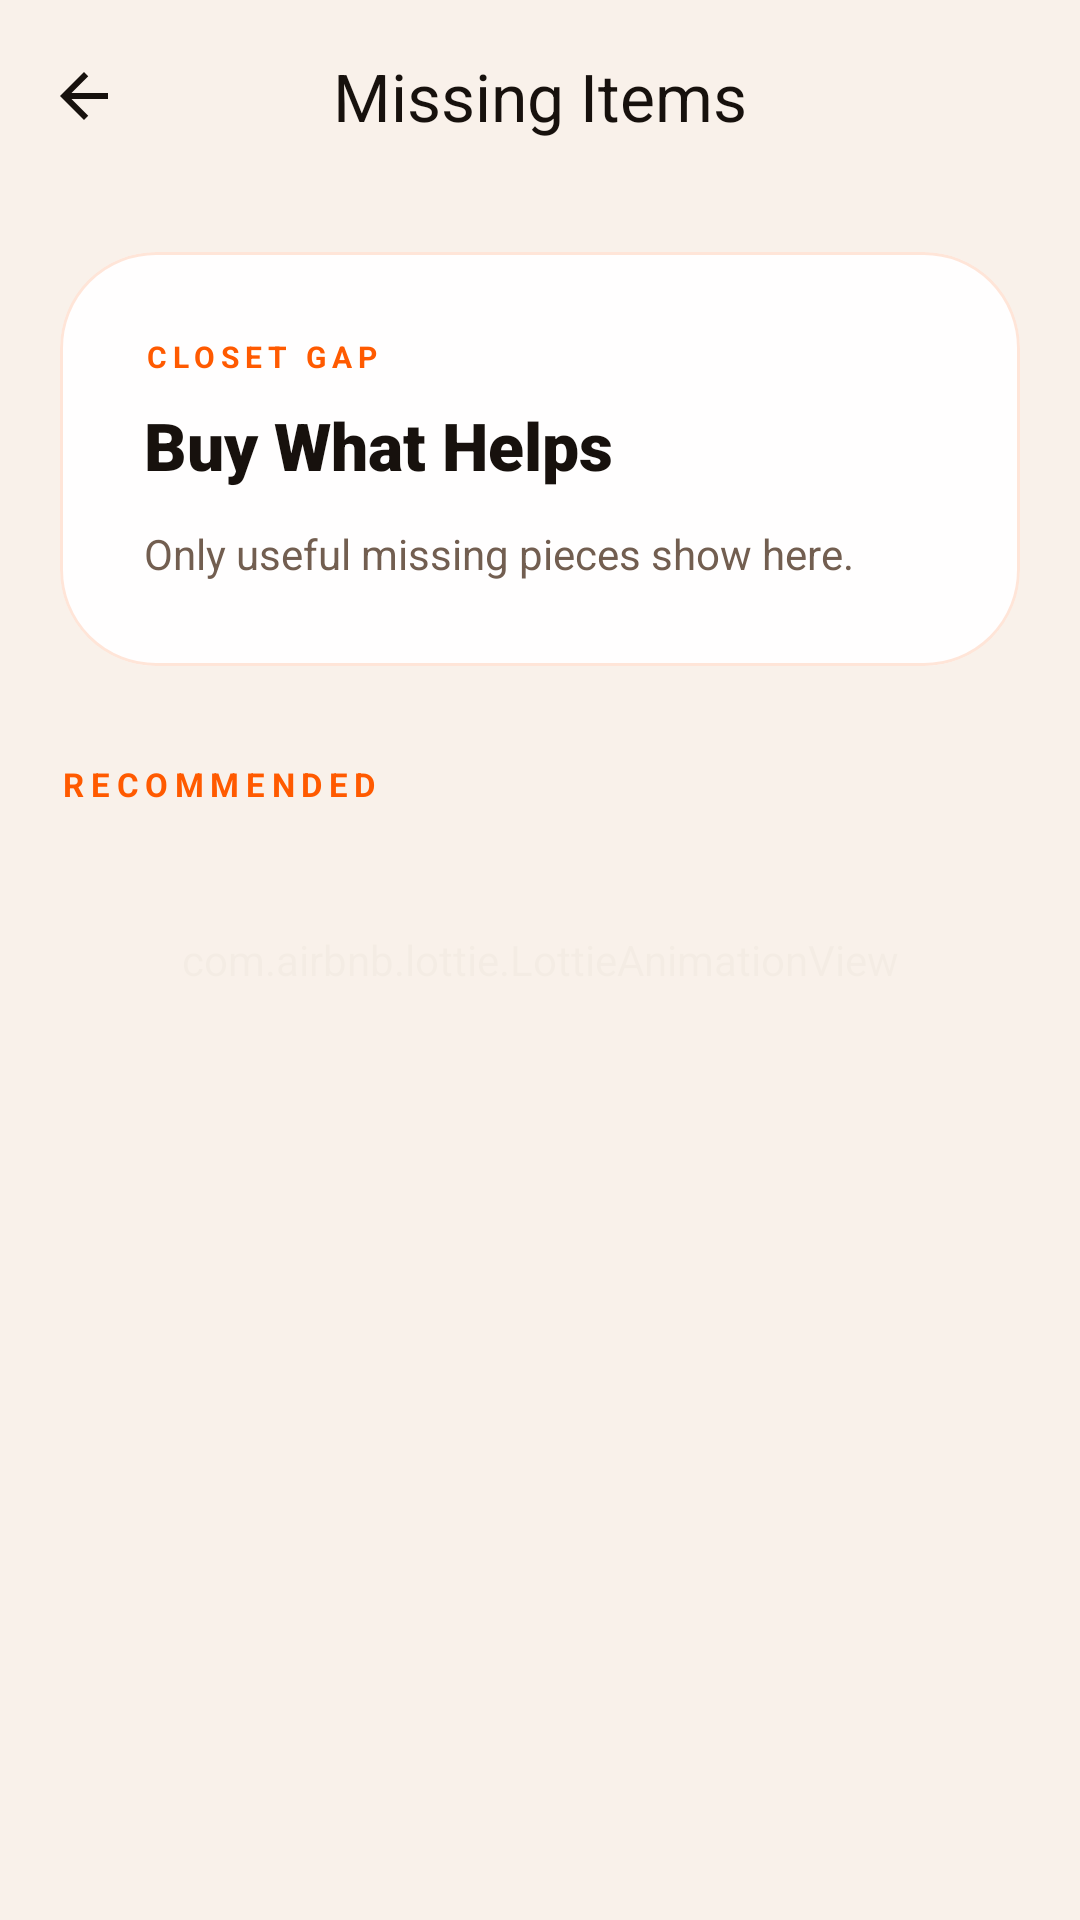

The Android layout XML behind this screen, and the referenced resources:
<!-- AndroidManifest.xml: application theme Theme.Fashnix -->
<!-- res/layout/fragment_gap_analyzer.xml -->
<?xml version="1.0" encoding="utf-8"?>
<androidx.coordinatorlayout.widget.CoordinatorLayout xmlns:android="http://schemas.android.com/apk/res/android"
    xmlns:app="http://schemas.android.com/apk/res-auto"
    xmlns:tools="http://schemas.android.com/tools"
    android:layout_width="match_parent"
    android:layout_height="match_parent"
    android:fitsSystemWindows="true"
    android:background="@color/background">

    
    <com.airbnb.lottie.LottieAnimationView
        android:layout_width="match_parent"
        android:layout_height="match_parent"
        app:lottie_rawRes="@raw/fashion_loading"
        app:lottie_autoPlay="false"
        app:lottie_loop="true"
        android:alpha="0.04"
        android:scaleType="centerCrop" />

    <com.google.android.material.appbar.AppBarLayout
        android:layout_width="match_parent"
        android:layout_height="wrap_content"
        android:background="@android:color/transparent"
        app:elevation="0dp">
        <com.google.android.material.appbar.MaterialToolbar
            android:id="@+id/gapToolbar"
            android:layout_width="match_parent"
            android:layout_height="?attr/actionBarSize"
            app:navigationIcon="@drawable/ic_arrow_back"
            app:navigationIconTint="@color/text_primary"
            app:title="Missing Items"
            app:titleCentered="true"
            app:titleTextColor="@color/text_primary"
            app:titleTextAppearance="@style/TextAppearance.Material3.TitleLarge" />
    </com.google.android.material.appbar.AppBarLayout>

    <androidx.core.widget.NestedScrollView
        android:layout_width="match_parent"
        android:layout_height="match_parent"
        app:layout_behavior="@string/appbar_scrolling_view_behavior"
        android:overScrollMode="never"
        android:paddingBottom="100dp">

        <LinearLayout
            android:layout_width="match_parent"
            android:layout_height="wrap_content"
            android:orientation="vertical"
            android:padding="20dp">

            
            <com.google.android.material.card.MaterialCardView
                android:layout_width="match_parent"
                android:layout_height="wrap_content"
                android:layout_marginBottom="32dp"
                app:cardBackgroundColor="@color/surface_glass"
                app:cardCornerRadius="32dp"
                app:cardElevation="0dp"
                app:strokeWidth="1dp"
                app:strokeColor="@color/border_glass">

                <LinearLayout
                    android:layout_width="match_parent"
                    android:layout_height="wrap_content"
                    android:padding="28dp"
                    android:orientation="vertical">

                    <TextView
                        android:layout_width="wrap_content"
                        android:layout_height="wrap_content"
                        android:text="CLOSET GAP"
                        android:textColor="@color/primary"
                        android:textSize="10sp"
                        android:letterSpacing="0.2"
                        android:textStyle="bold" />

                    <TextView
                        android:layout_width="wrap_content"
                        android:layout_height="wrap_content"
                        android:text="Buy What Helps"
                        android:textColor="@color/text_primary"
                        android:textSize="22sp"
                        android:fontFamily="sans-serif-black"
                        android:layout_marginTop="8dp"/>

                    <TextView
                        android:layout_width="wrap_content"
                        android:layout_height="wrap_content"
                        android:text="Only useful missing pieces show here."
                        android:textColor="@color/text_secondary"
                        android:layout_marginTop="12dp"
                        android:textSize="14sp"
                        android:lineSpacingExtra="4dp" />
                </LinearLayout>
            </com.google.android.material.card.MaterialCardView>

            <TextView
                android:layout_width="wrap_content"
                android:layout_height="wrap_content"
                android:text="RECOMMENDED"
                android:textColor="@color/primary"
                android:textSize="11sp"
                android:letterSpacing="0.2"
                android:textStyle="bold"
                android:layout_marginBottom="16dp" />

            <androidx.recyclerview.widget.RecyclerView
                android:id="@+id/gapRecycler"
                android:layout_width="match_parent"
                android:layout_height="wrap_content"
                android:nestedScrollingEnabled="false"
                tools:listitem="@layout/item_suggestion_card" />

        </LinearLayout>
    </androidx.core.widget.NestedScrollView>
</androidx.coordinatorlayout.widget.CoordinatorLayout>
<!-- res/layout/item_suggestion_card.xml (included above) -->
<?xml version="1.0" encoding="utf-8"?>
<com.google.android.material.card.MaterialCardView xmlns:android="http://schemas.android.com/apk/res/android"
    xmlns:app="http://schemas.android.com/apk/res-auto"
    xmlns:tools="http://schemas.android.com/tools"
    style="@style/LuxuryCardStyle"
    android:layout_width="300dp"
    android:layout_height="140dp"
    android:layout_marginHorizontal="12dp"
    android:layout_marginVertical="8dp"
    app:cardElevation="4dp">

    <androidx.constraintlayout.widget.ConstraintLayout
        android:layout_width="match_parent"
        android:layout_height="match_parent"
        android:padding="16dp">

        <com.google.android.material.imageview.ShapeableImageView
            android:id="@+id/suggestionImage"
            android:layout_width="70dp"
            android:layout_height="90dp"
            android:scaleType="centerCrop"
            android:src="@drawable/ic_wardrobe_placeholder"
            app:layout_constraintBottom_toBottomOf="parent"
            app:layout_constraintStart_toStartOf="parent"
            app:layout_constraintTop_toTopOf="parent"
            app:shapeAppearanceOverlay="@style/RoundedImageView"
            app:strokeColor="@color/primary"
            app:strokeWidth="1dp" />

        <LinearLayout
            android:layout_width="0dp"
            android:layout_height="wrap_content"
            android:layout_marginStart="16dp"
            android:layout_marginEnd="8dp"
            android:orientation="vertical"
            app:layout_constraintBottom_toBottomOf="parent"
            app:layout_constraintEnd_toStartOf="@id/btnAction"
            app:layout_constraintStart_toEndOf="@id/suggestionImage"
            app:layout_constraintTop_toTopOf="parent">

            <TextView
                android:id="@+id/suggestionBrand"
                android:layout_width="wrap_content"
                android:layout_height="wrap_content"
                android:text="BRAND"
                android:textColor="@color/primary"
                android:textSize="9sp"
                android:textStyle="bold"
                android:letterSpacing="0.1"
                android:textAllCaps="true" />

            <TextView
                android:id="@+id/suggestionTitle"
                android:layout_width="wrap_content"
                android:layout_height="wrap_content"
                android:layout_marginTop="2dp"
                android:text="Item Name"
                android:textColor="@color/text_primary"
                android:textSize="15sp"
                android:fontFamily="sans-serif-black"
                android:ellipsize="end"
                android:maxLines="1" />

            <TextView
                android:id="@+id/suggestionPrice"
                android:layout_width="wrap_content"
                android:layout_height="wrap_content"
                android:layout_marginTop="2dp"
                android:text="ADD ITEM"
                android:textColor="@color/primary"
                android:textSize="13sp"
                android:fontFamily="sans-serif-medium" />

            <TextView
                android:id="@+id/suggestionReason"
                android:layout_width="wrap_content"
                android:layout_height="wrap_content"
                android:layout_marginTop="4dp"
                android:text="AI Recommendation"
                android:textColor="@color/text_secondary"
                android:textSize="10sp"
                android:alpha="0.8"
                android:ellipsize="end"
                android:maxLines="2" />
        </LinearLayout>

        <ImageButton
            android:id="@+id/btnAction"
            android:layout_width="40dp"
            android:layout_height="40dp"
            android:background="@drawable/bg_circle_glass"
            android:padding="10dp"
            android:src="@drawable/ic_add"
            app:layout_constraintBottom_toBottomOf="parent"
            app:layout_constraintEnd_toEndOf="parent"
            app:layout_constraintTop_toTopOf="parent"
            app:tint="@color/primary" />

    </androidx.constraintlayout.widget.ConstraintLayout>
</com.google.android.material.card.MaterialCardView>
<!-- resources referenced by this layout -->
<resources>
  <color name="background">#FFF7EF</color>
  <color name="border_glass">#26FF5A00</color>
  <color name="primary">#FF5A00</color>
  <color name="surface_glass">#EFFFFFFF</color>
  <color name="text_primary">#17110D</color>
  <color name="text_secondary">#725E50</color>
  <!-- drawable bg_circle_glass (drawable) -->
  <?xml version="1.0" encoding="utf-8"?>
  <shape xmlns:android="http://schemas.android.com/apk/res/android"
      android:shape="oval">
      <solid android:color="@color/surface_glassmorphism" />
      <stroke
          android:width="1dp"
          android:color="@color/border_glassmorphism" />
  </shape>
  <!-- drawable ic_add (drawable) -->
  <vector xmlns:android="http://schemas.android.com/apk/res/android"
      android:width="24dp" android:height="24dp" android:viewportWidth="24" android:viewportHeight="24">
      <path android:fillColor="#FFFFFF"
          android:pathData="M19,13h-6v6h-2v-6H5v-2h6V5h2v6h6v2z"/>
  </vector>
  <!-- drawable ic_arrow_back (drawable) -->
  <vector xmlns:android="http://schemas.android.com/apk/res/android"
      android:width="24dp" android:height="24dp" android:viewportWidth="24" android:viewportHeight="24">
      <path android:fillColor="#FFFFFF"
          android:pathData="M20,11H7.83l5.59,-5.59L12,4l-8,8 8,8 1.41,-1.41L7.83,13H20v-2z"/>
  </vector>
  <!-- drawable ic_wardrobe_placeholder (drawable) -->
  <vector xmlns:android="http://schemas.android.com/apk/res/android"
      android:width="24dp"
      android:height="24dp"
      android:viewportWidth="24"
      android:viewportHeight="24">
      <path
          android:fillColor="#9E9E9E"
          android:pathData="M20,2H4C2.9,2 2,2.9 2,4v16c0,1.1 0.9,2 2,2h16c1.1,0 2,-0.9 2,-2V4C22,2.9 21.1,2 20,2zM20,20H4V4h16V20zM13,7h-2v6h2V7zM13,15h-2v2h2V15z"/>
  </vector>
  <style name="RoundedImageView" parent="">
          <item name="cornerFamily">rounded</item>
          <item name="cornerSize">20dp</item>
      </style>
  <color name="surface_glassmorphism">#F7FFFFFF</color>
  <color name="border_glassmorphism">#33FF5A00</color>
  <color name="black">#000000</color>
  <color name="primary_light">#FFB36B</color>
  <color name="brand_ink">#17110D</color>
  <color name="secondary">#E84A00</color>
  <color name="white">#FFFFFF</color>
  <color name="surface">#FFFFFFFF</color>
  <color name="surface_variant">#FFFFEFE1</color>
  <!-- drawable bg_couture_canvas (drawable) -->
  <?xml version="1.0" encoding="utf-8"?>
  <shape xmlns:android="http://schemas.android.com/apk/res/android">
      <gradient
          android:angle="135"
          android:startColor="#FFF1E7"
          android:centerColor="#FFF8F2"
          android:endColor="#FFE2CC"
          android:type="linear" />
  </shape>
  <style name="ShapeAppearance.Fashnix.Medium" parent="ShapeAppearance.Material3.MediumComponent">
          <item name="cornerFamily">rounded</item>
          <item name="cornerSize">20dp</item>
      </style>
  <style name="ShapeAppearance.Fashnix.Large" parent="ShapeAppearance.Material3.LargeComponent">
          <item name="cornerFamily">rounded</item>
          <item name="cornerSize">24dp</item>
      </style>
  <style name="TextAppearance.Fashnix.TitleLarge" parent="TextAppearance.Material3.TitleLarge">
          <item name="android:fontFamily">sans-serif-black</item>
          <item name="android:letterSpacing">0</item>
          <item name="android:textColor">@color/text_primary</item>
      </style>
  <style name="TextAppearance.Fashnix.BodyMedium" parent="TextAppearance.Material3.BodyMedium">
          <item name="android:fontFamily">sans-serif-medium</item>
          <item name="android:textColor">@color/text_secondary</item>
      </style>
  <color name="surface_elevated">#FFFFFFFF</color>
</resources>
